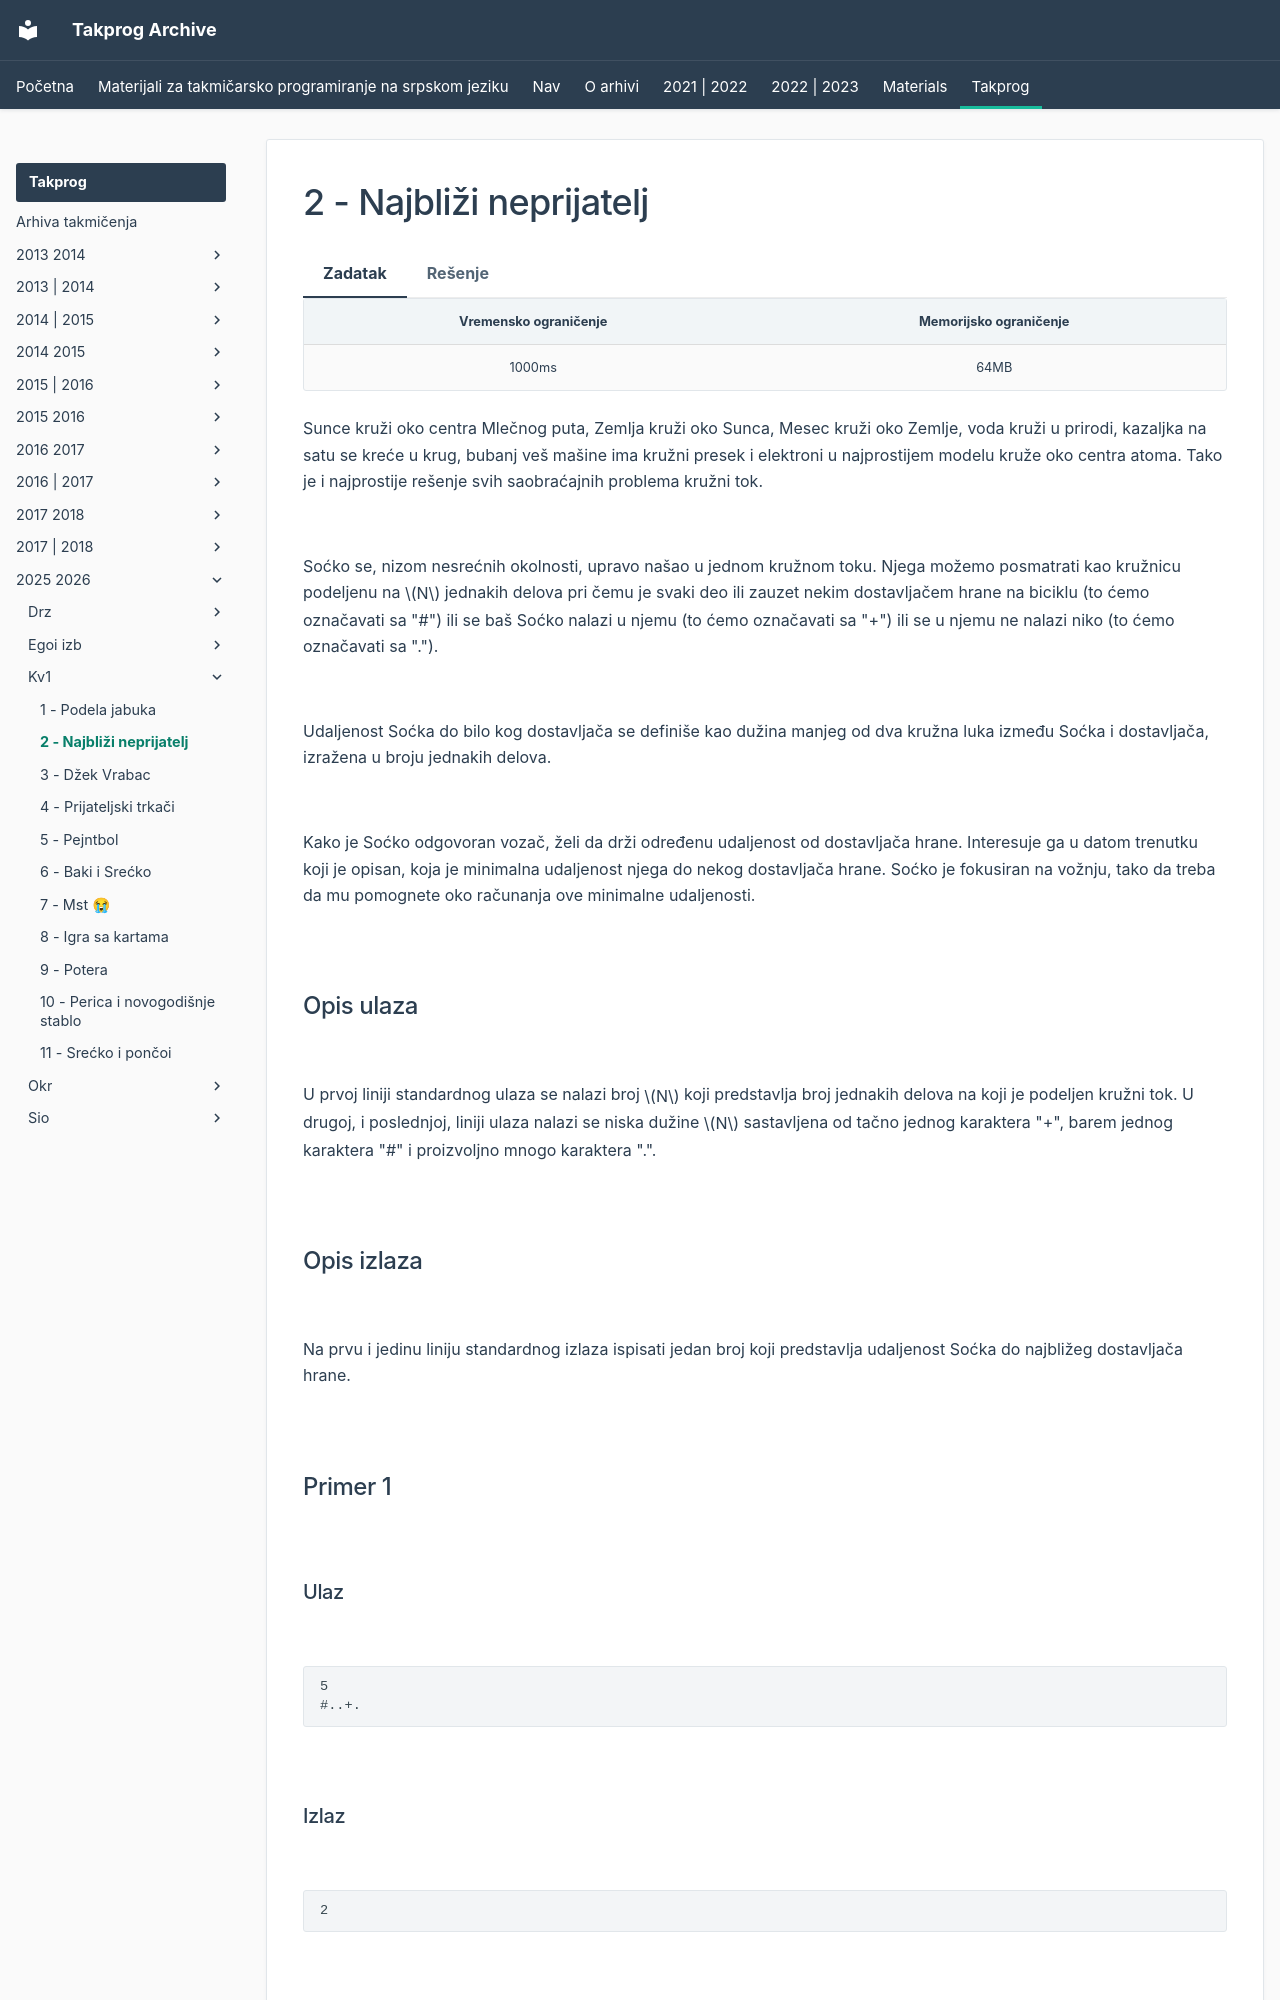

repository: FEDIKUS/takprog-arhiva · page: takprog/2025_2026/kv1/02_najblizi_neprijatelj/index.html · generator: mkdocs

---
hide:
  - toc
---

# 2 - Najbliži neprijatelj

=== "Zadatak"
	
	| Vremensko ograničenje | Memorijsko ograničenje |
	|:-:|:-:|
	| 1000ms | 64MB |
	
	Sunce kruži oko centra Mlečnog puta, Zemlja kruži oko Sunca, Mesec kruži oko Zemlje, voda kruži u prirodi, kazaljka na satu se kreće u krug, bubanj veš mašine ima kružni presek i elektroni u najprostijem modelu kruže oko centra atoma. Tako je i najprostije rešenje svih saobraćajnih problema kružni tok.
	
	<br>
	
	Soćko se, nizom nesrećnih okolnosti, upravo našao u jednom kružnom toku. Njega možemo posmatrati kao kružnicu podeljenu na $N$ jednakih delova pri čemu je svaki deo ili zauzet nekim dostavljačem hrane na biciklu (to ćemo označavati sa "#") ili se baš Soćko nalazi u njemu (to ćemo označavati sa "+") ili se u njemu ne nalazi niko (to ćemo označavati sa ".").
	
	<br>
	
	Udaljenost Soćka do bilo kog dostavljača se definiše kao dužina manjeg od dva kružna luka između Soćka i dostavljača, izražena u broju jednakih delova.
	
	<br>
	
	Kako je Soćko odgovoran vozač, želi da drži određenu udaljenost od dostavljača hrane. Interesuje ga u datom trenutku koji je opisan, koja je minimalna udaljenost njega do nekog dostavljača hrane. Soćko je fokusiran na vožnju, tako da treba da mu pomognete oko računanja ove minimalne udaljenosti.
	
	<br>
	
	## Opis ulaza
	
	<br>
	
	U prvoj liniji standardnog ulaza se nalazi broj $N$ koji predstavlja broj jednakih delova na koji je podeljen kružni tok. U drugoj, i poslednjoj, liniji ulaza nalazi se niska dužine $N$ sastavljena od tačno jednog karaktera "+", barem jednog karaktera "#" i proizvoljno mnogo karaktera ".".
	
	<br>
	
	## Opis izlaza
	
	<br>
	
	Na prvu i jedinu liniju standardnog izlaza ispisati jedan broj koji predstavlja udaljenost Soćka do najbližeg dostavljača hrane.
	
	<br>
	
	## Primer 1
	
	<br>
	
	### Ulaz
	
	<br>
	
	```
	5
	#..+.
	```
	
	<br>
	
	### Izlaz
	
	<br>
	
	```
	2
	```
	
	<br>
	
	### Objašnjenje primera
	
	<br>
	
	Udaljenost Soćka do jednog jedinog dostavljača je $2$. Sa jedne strane je udaljenost do njega $2$, dok je sa druge $3$, ali se za udaljenost do dostavljača uzima manje rastojanje.
	
	<br>
	
	## Primer 2
	
	<br>
	
	### Ulaz
	
	<br>
	
	```
	10
	.#..#..+..
	```
	
	<br>
	
	### Izlaz
	
	<br>
	
	```
	3
	```
	
	<br>
	
	### Objašnjenje primera
	<br>
	
	Udaljenost Soćka do dostavljača je $3$ i $4$. Kako nas interesuje najmanja udaljenost, rešenje je $3$.
	
	<br>
	
	## Ograničenja
	<br>
	
	* $2 \leq N \leq 500\,000$
	
	<br>
	
	T
